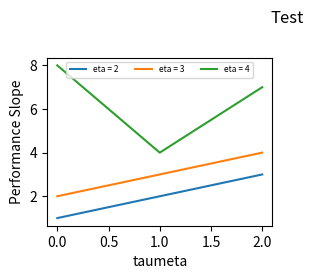

Generate this figure with matplotlib: (Note: this script raises an exception after producing the figure.)
import matplotlib.pyplot as plt
import numpy as np



class ComplexPlot():
    cols = 2
    current = 1
    im = None

    def new_plot(self, heading, rows):
        plt.figure()
        plt.suptitle(heading)
        self.rows=rows+1


    def add_to_plot_separate_colorbar(self, data_naive, data_bayes, x_labels, y_labels, y_label):
        plt.subplot(self.rows,self.cols,self.current)
        plt.pcolor(data_naive, cmap="Reds")
        plt.xticks(np.arange(len(x_labels)), (str(x_label) for x_label in x_labels))
        plt.yticks(np.arange(len(y_labels)), (str(y_label) for y_label in y_labels))
        plt.xlabel("taumeta")
        plt.ylabel(y_label)
        plt.colorbar()
        plt.tight_layout(2)
        self.current = self.currnent+1

        plt.subplot(self.rows,self.cols,self.current)
        plt.pcolor(data_bayes, cmap="Reds")
        plt.xticks(np.arange(len(x_labels)), (str(x_label) for x_label in x_labels))
        plt.yticks(np.arange(len(y_labels)), (str(y_label) for y_label in y_labels))
        plt.xlabel("taumeta")
        plt.ylabel(y_label)
        plt.colorbar()
        plt.tight_layout(2)
        self.current = self.current + 1

    def add_to_plot_same_colorbar (self, data_naive, data_bayes, x_labels, y_labels, y_label, minimum, maximum):
        plt.subplot(self.rows, self.cols, self.current)
        self.im = plt.pcolor(data_naive, vmin=minimum, vmax=maximum, cmap="Reds")
        plt.xticks(np.arange(len(x_labels)), (str(x_label) for x_label in x_labels))
        plt.yticks(np.arange(len(x_labels)), (str(y_label) for y_label in y_labels))
        plt.xlabel("taumeta")
        plt.ylabel(y_label)
        plt.tight_layout(2)
        self.current = self.current+1

        plt.subplot(self.rows, self.cols, self.current)
        self.im = plt.pcolor(data_bayes, vmin=minimum, vmax=maximum, cmap="Reds")
        plt.xticks(np.arange(len(x_labels)), (str(x_label) for x_label in x_labels))
        plt.yticks(np.arange(len(y_labels)), (str(y_label) for y_label in y_labels))
        plt.xlabel("taumeta")
        plt.ylabel(y_label)
        plt.tight_layout(2)
        self.current = self.current + 1

    def save_plot_same_colorbar(self, heading):
        ax = plt.subplot(self.rows, self.cols, self.rows*self.cols)
        cbar = plt.colorbar(self.im, ax=ax, orientation="horizontal")
        labels = cbar.ax.get_xticklabels()
        cbar.ax.tick_params(labelsize=6)
        cbar.ax.set_xticklabels(labels=labels, rotation=45)
        plt.delaxes(ax)

        plt.savefig(heading + ".png")


    def save_plot_separate_colorbars(self, heading):
        plt.savefig(heading + ".png")

class LinePlot():

    cols = 2
    current = 1

    def new_plot(self, heading, rows):
        plt.figure()
        plt.suptitle(heading)
        self.rows=rows

    def add_to_plot(self, data_naive, data_bayes, x_labels, y_label, evaluated_param_name):
        plt.subplot(self.rows, self.cols, self.current)
        plt.xlabel('taumeta')
        plt.ylabel(y_label)

        for bayes_array_piece in data_naive:
            x_axis = range(0, len(bayes_array_piece))
            plt.plot(x_axis, bayes_array_piece)

        plt.legend([evaluated_param_name + " = " + str(x) for x in x_labels], loc='upper center', ncol=3,
                   fancybox=True, fontsize=6)
        plt.tight_layout(2)
        self.current = self.current + 1


        plt.subplot(self.rows, self.cols, self.current)
        plt.xlabel('taumeta')
        plt.ylabel(y_label)

        for bayes_array_piece in data_bayes:
            x_axis = range(0, len(bayes_array_piece))
            plt.plot(x_axis, bayes_array_piece)

        plt.legend([evaluated_param_name + " = " + str(x) for x in x_labels], loc='upper center', ncol=3,
          fancybox=True, fontsize=6)
        plt.tight_layout(2)
        self.current = self.current + 1

    def save_plot(self, heading):
        plt.savefig(heading + ".png")



def plot_result_heatmap(data_naive, data_bayes, x_labels, y_labels, y_axis_name, type, heading):
    plt.figure(),
    plt.subplot(1, 2, 1)
    plt.pcolor(data_naive, cmap="Reds")
    plt.title(heading)
    plt.xticks(np.arange(3), (str(x_label) for x_label in x_labels))
    plt.yticks(np.arange(3), (str(y_label) for y_label in y_labels))
    plt.xlabel("taumeta")
    plt.ylabel(y_axis_name)
    plt.title("Naive " + type)
    plt.colorbar()
    plt.tight_layout(2)

    plt.subplot(1, 2, 2)
    plt.pcolor(data_bayes, cmap="Reds")
    plt.title("Bayes " + type)
    plt.xticks(np.arange(3), (str(x_label) for x_label in x_labels))
    plt.yticks(np.arange(3), (str(y_label) for y_label in y_labels))
    plt.xlabel("taumeta")
    plt.ylabel(y_axis_name)
    plt.colorbar()
    plt.tight_layout(2)

    plt.savefig(heading + ".png")

def plot_result(y_axis1_list, y_axis2_list, type, heading):
    """Plotting function for diagram with two y axes

    Parameters
        ----------
        y_axis1_list : list of elements for first y axis
        y_axis2_list : list of elements for second y axis
        type : string which characterizes the type subplotsof calculation (for instance "naive" or "bayes").
        heading : The custom heading for the plot title

        The two latter ones are just for plotting and saving the resulting plot. The filename will be type+ _ +heading
        """
    t_time = range(0, len(y_axis1_list))

    fig, ax1 = plt.subplots()
    ax1.plot(t_time, y_axis1_list, 'b-')
    ax1.set_xlabel('time t')
    ax1.set_ylabel('performance time')
    for tl in ax1.get_yticklabels():
        tl.set_color('b')
    ax2 = ax1.twinx()

    t_time = range(0, len(y_axis2_list))
    ax2.plot(t_time, y_axis2_list, 'r.')
    ax2.set_ylabel('error')
    for tl in ax2.get_yticklabels():
        tl.set_color('r')
    plt.title(heading)
    plt.savefig(type + '_' + heading + '.png')

line = LinePlot()
line.new_plot("Test", 2)
data = [[1,2,3],[2,3,4],[8,4,7]]
x_labels = [2,3,4]
line.add_to_plot(data_naive=data, data_bayes=data, y_label="Performance Slope", x_labels=x_labels,evaluated_param_name="eta")
line.add_to_plot(data_naive=data, data_bayes=data, y_label="Performance Slope", x_labels=x_labels, evaluated_param_name="eta")
line.save_plot("Lineplot")